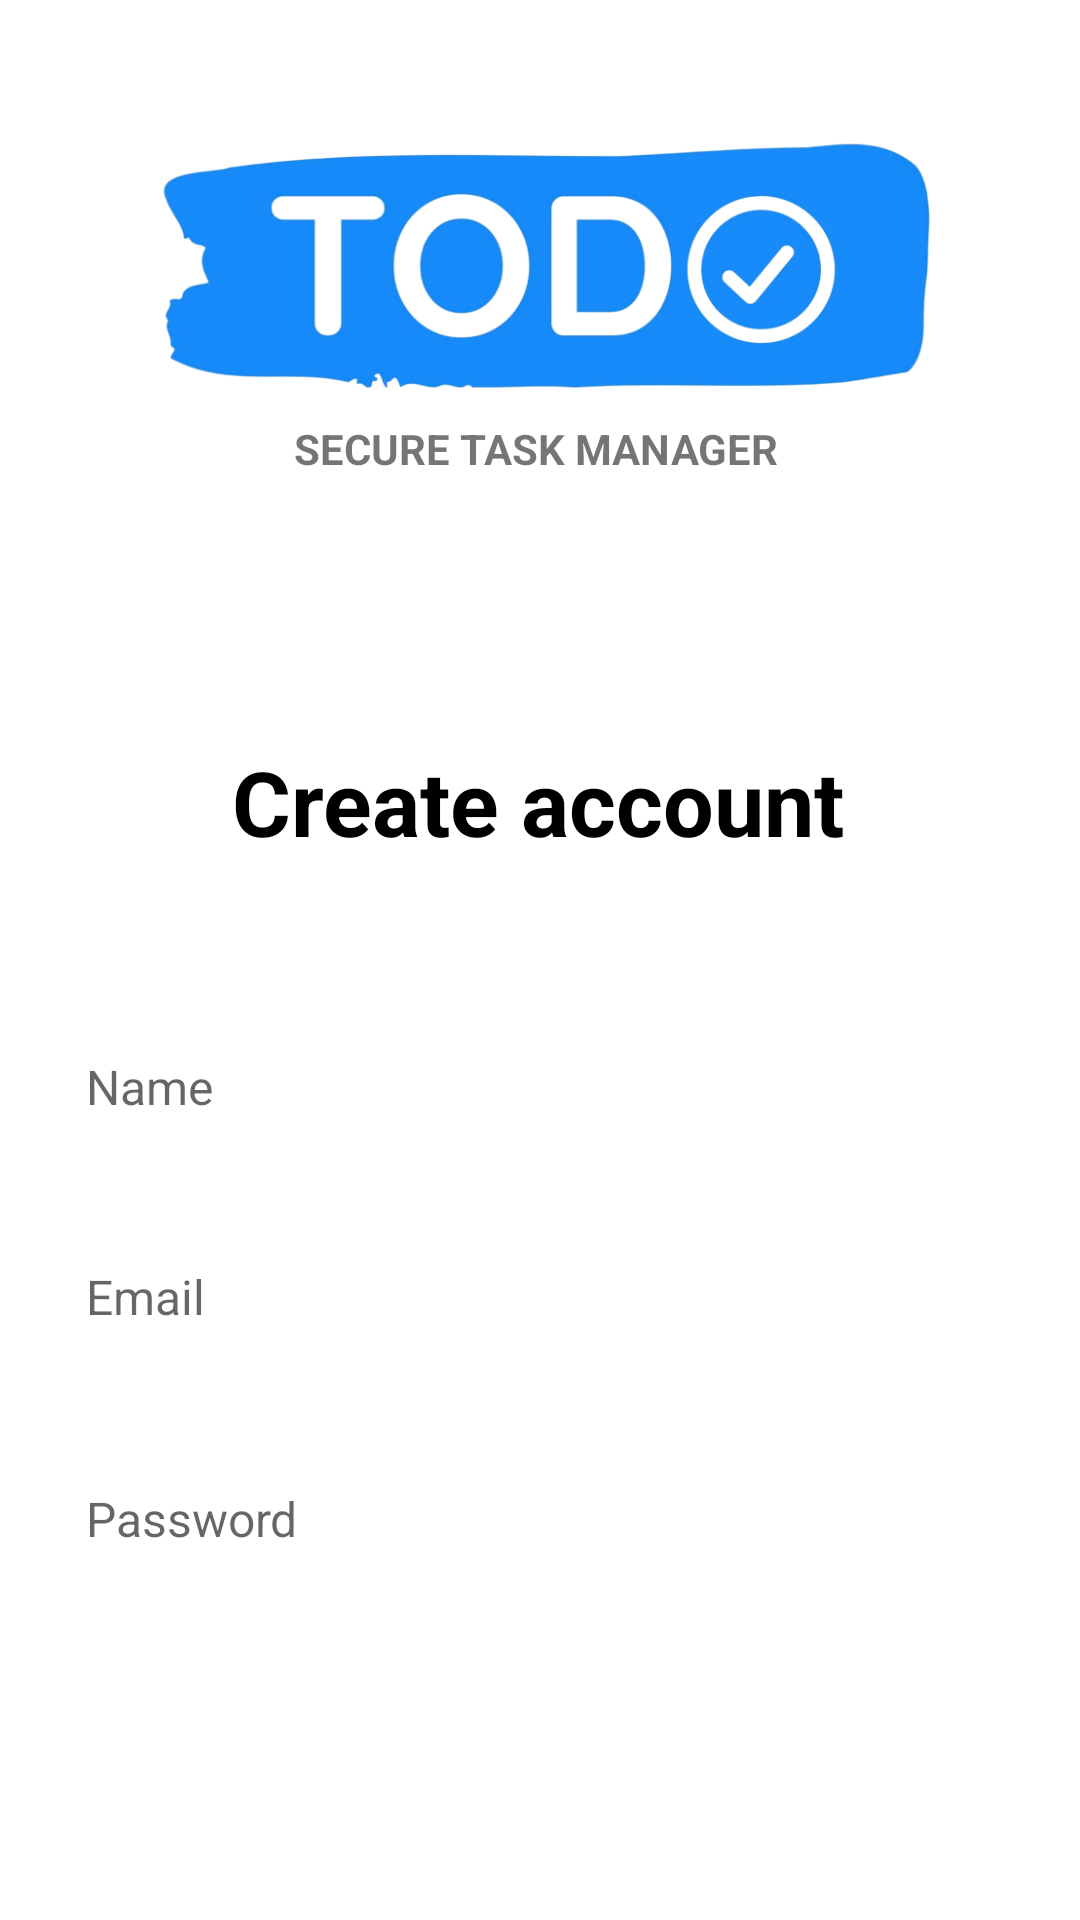

Write the Android layout XML for this screen, with the resource values it uses.
<!-- AndroidManifest.xml: application theme Theme.TODOapp -->
<!-- res/layout/activity_sign_up.xml -->
<?xml version="1.0" encoding="utf-8"?>
<androidx.constraintlayout.widget.ConstraintLayout xmlns:android="http://schemas.android.com/apk/res/android"
    xmlns:app="http://schemas.android.com/apk/res-auto"
    xmlns:tools="http://schemas.android.com/tools"
    android:layout_width="match_parent"
    android:layout_height="match_parent"
    xmlns:card_view="http://schemas.android.com/apk/res-auto"
    tools:context=".SignUpActivity"
    >

    <ImageView
        android:id="@+id/imageView"
        android:layout_width="300dp"
        android:layout_height="100dp"
        android:layout_marginStart="20dp"
        android:layout_marginTop="40dp"
        android:layout_marginEnd="20dp"
        android:src="@drawable/logo_transparent"
        app:layout_constraintEnd_toEndOf="parent"
        app:layout_constraintStart_toStartOf="parent"
        app:layout_constraintTop_toTopOf="parent" />


    <TextView
        android:id="@+id/tv_SU_createAccount"
        android:layout_width="wrap_content"
        android:layout_height="wrap_content"
        android:layout_marginTop="88dp"
        android:text="Create account"
        android:textColor="@color/black"
        android:textSize="30sp"
        android:textStyle="bold"
        app:layout_constraintEnd_toEndOf="parent"
        app:layout_constraintHorizontal_bias="0.497"
        app:layout_constraintStart_toStartOf="parent"
        app:layout_constraintTop_toBottomOf="@+id/textView"
        tools:ignore="DuplicateIds" />

    <androidx.cardview.widget.CardView
        android:id="@+id/cardView"
        android:layout_width="364dp"
        android:layout_height="wrap_content"
        android:layout_marginTop="40dp"
        app:layout_constraintEnd_toEndOf="parent"
        app:layout_constraintHorizontal_bias="0.489"
        app:layout_constraintStart_toStartOf="parent"
        app:layout_constraintTop_toBottomOf="@+id/tv_SU_createAccount"
        card_view:cardElevation="0dp">

        <androidx.constraintlayout.widget.ConstraintLayout
            android:layout_width="match_parent"
            android:layout_height="394dp">

            <EditText
                android:id="@+id/et_SU_name"
                android:layout_width="match_parent"
                android:layout_height="50dp"
                android:layout_marginStart="10dp"
                android:layout_marginTop="10dp"
                android:layout_marginEnd="10dp"
                android:background="@drawable/round_back_light_grey20"
                android:hint="Name"
                android:maxLines="1"
                android:paddingLeft="20dp"
                android:textSize="16sp"
                app:layout_constraintEnd_toEndOf="parent"
                app:layout_constraintStart_toStartOf="parent"
                app:layout_constraintTop_toTopOf="parent" />


            <EditText
                android:id="@+id/et_SU_email"
                android:layout_width="match_parent"
                android:layout_height="50dp"
                android:layout_marginStart="10dp"
                android:layout_marginTop="20dp"
                android:layout_marginEnd="10dp"
                android:background="@drawable/round_back_light_grey20"
                android:hint="Email"
                android:maxLines="1"
                android:paddingLeft="20dp"
                android:textSize="16sp"
                app:layout_constraintEnd_toEndOf="parent"
                app:layout_constraintStart_toStartOf="parent"
                app:layout_constraintTop_toBottomOf="@+id/et_SU_name" />


            <RelativeLayout
                android:id="@+id/relativeLayout"
                android:layout_width="match_parent"
                android:layout_height="50dp"
                android:layout_marginStart="10dp"
                android:layout_marginTop="24dp"
                android:layout_marginEnd="10dp"
                android:background="@drawable/round_back_light_grey20"
                app:layout_constraintEnd_toEndOf="parent"
                app:layout_constraintEnd_toStartOf="@id/et_SU_email"
                app:layout_constraintStart_toStartOf="parent"
                app:layout_constraintTop_toBottomOf="@+id/et_SU_email">


                <EditText
                    android:id="@+id/et_SU_password"
                    android:layout_width="match_parent"
                    android:layout_height="match_parent"
                    android:background="@android:color/transparent"
                    android:hint="Password"
                    android:inputType="textPassword"
                    android:maxLines="1"
                    android:paddingLeft="20dp"
                    android:textSize="16sp" />


                <ImageView
                    android:id="@+id/iv_SU_showPassword"
                    android:layout_width="30dp"
                    android:layout_height="30dp"
                    android:layout_alignParentEnd="true"
                    android:layout_centerVertical="true"
                    android:layout_marginEnd="15dp"
                    android:src="@drawable/show" />
            </RelativeLayout>

            <androidx.appcompat.widget.AppCompatButton
                android:id="@+id/bt_SU_signUp"
                android:layout_width="match_parent"
                android:layout_height="50dp"
                android:layout_marginStart="10dp"
                android:layout_marginTop="40dp"
                android:layout_marginEnd="10dp"
                android:background="@drawable/round_back_application_light_blue15"
                android:text="Sign up"
                android:textColor="@android:color/white"
                app:layout_constraintEnd_toEndOf="parent"
                app:layout_constraintStart_toStartOf="parent"
                app:layout_constraintTop_toBottomOf="@+id/relativeLayout" />

            <LinearLayout
                android:layout_width="wrap_content"
                android:layout_height="wrap_content"
                android:layout_marginTop="20dp"
                android:gravity="center"

                app:layout_constraintEnd_toEndOf="parent"
                app:layout_constraintStart_toStartOf="parent"
                app:layout_constraintTop_toBottomOf="@+id/bt_SU_signUp">

                <TextView

                    android:layout_width="wrap_content"
                    android:layout_height="wrap_content"
                    android:text="Have an account?" />

                <TextView
                    android:id="@+id/tv_SU_logIn"
                    android:layout_width="wrap_content"
                    android:layout_height="wrap_content"
                    android:layout_marginLeft="10dp"
                    android:text="Log in"
                    android:textColor="@color/applicationLightBlue"
                    android:textStyle="bold" />

            </LinearLayout>


        </androidx.constraintlayout.widget.ConstraintLayout>
    </androidx.cardview.widget.CardView>

    <TextView
        android:id="@+id/textView"
        android:layout_width="wrap_content"
        android:layout_height="wrap_content"
        android:text="SECURE TASK MANAGER"
        android:textStyle="bold"
        app:layout_constraintEnd_toEndOf="@+id/imageView"
        app:layout_constraintHorizontal_bias="0.492"
        app:layout_constraintStart_toStartOf="@+id/imageView"
        app:layout_constraintTop_toBottomOf="@+id/imageView" />


</androidx.constraintlayout.widget.ConstraintLayout>
<!-- resources referenced by this layout -->
<resources>
  <color name="applicationLightBlue">#178BF9</color>
  <color name="black">#FF000000</color>
  <!-- drawable logo_transparent: png bitmap (drawable, 96626 bytes) -->
  <!-- drawable round_back_light_grey20 (drawable) -->
  <?xml version="1.0" encoding="utf-8"?>
  <shape xmlns:android="http://schemas.android.com/apk/res/android"
      android:shape="rectangle">
  
      <solid android:color="?attr/buttonColor1"/>
      <corners android:radius="20dp"/>
  </shape>
  <style name="Theme.TODOapp" parent="Theme.MaterialComponents.DayNight.DarkActionBar">
          
          <item name="colorPrimary">@color/purple_500</item>
          <item name="colorPrimaryVariant">@color/purple_700</item>
          <item name="colorOnPrimary">@color/white</item>
          
          <item name="colorSecondary">@color/teal_200</item>
          <item name="colorSecondaryVariant">@color/teal_700</item>
          <item name="colorOnSecondary">@color/black</item>
          
          <item name="android:statusBarColor">?attr/colorPrimaryVariant</item>
          
      </style>
  <color name="purple_500">#FF6200EE</color>
  <color name="purple_700">#FF3700B3</color>
  <color name="white">#FFFFFFFF</color>
  <color name="teal_200">#FF03DAC5</color>
  <color name="teal_700">#FF018786</color>
</resources>
